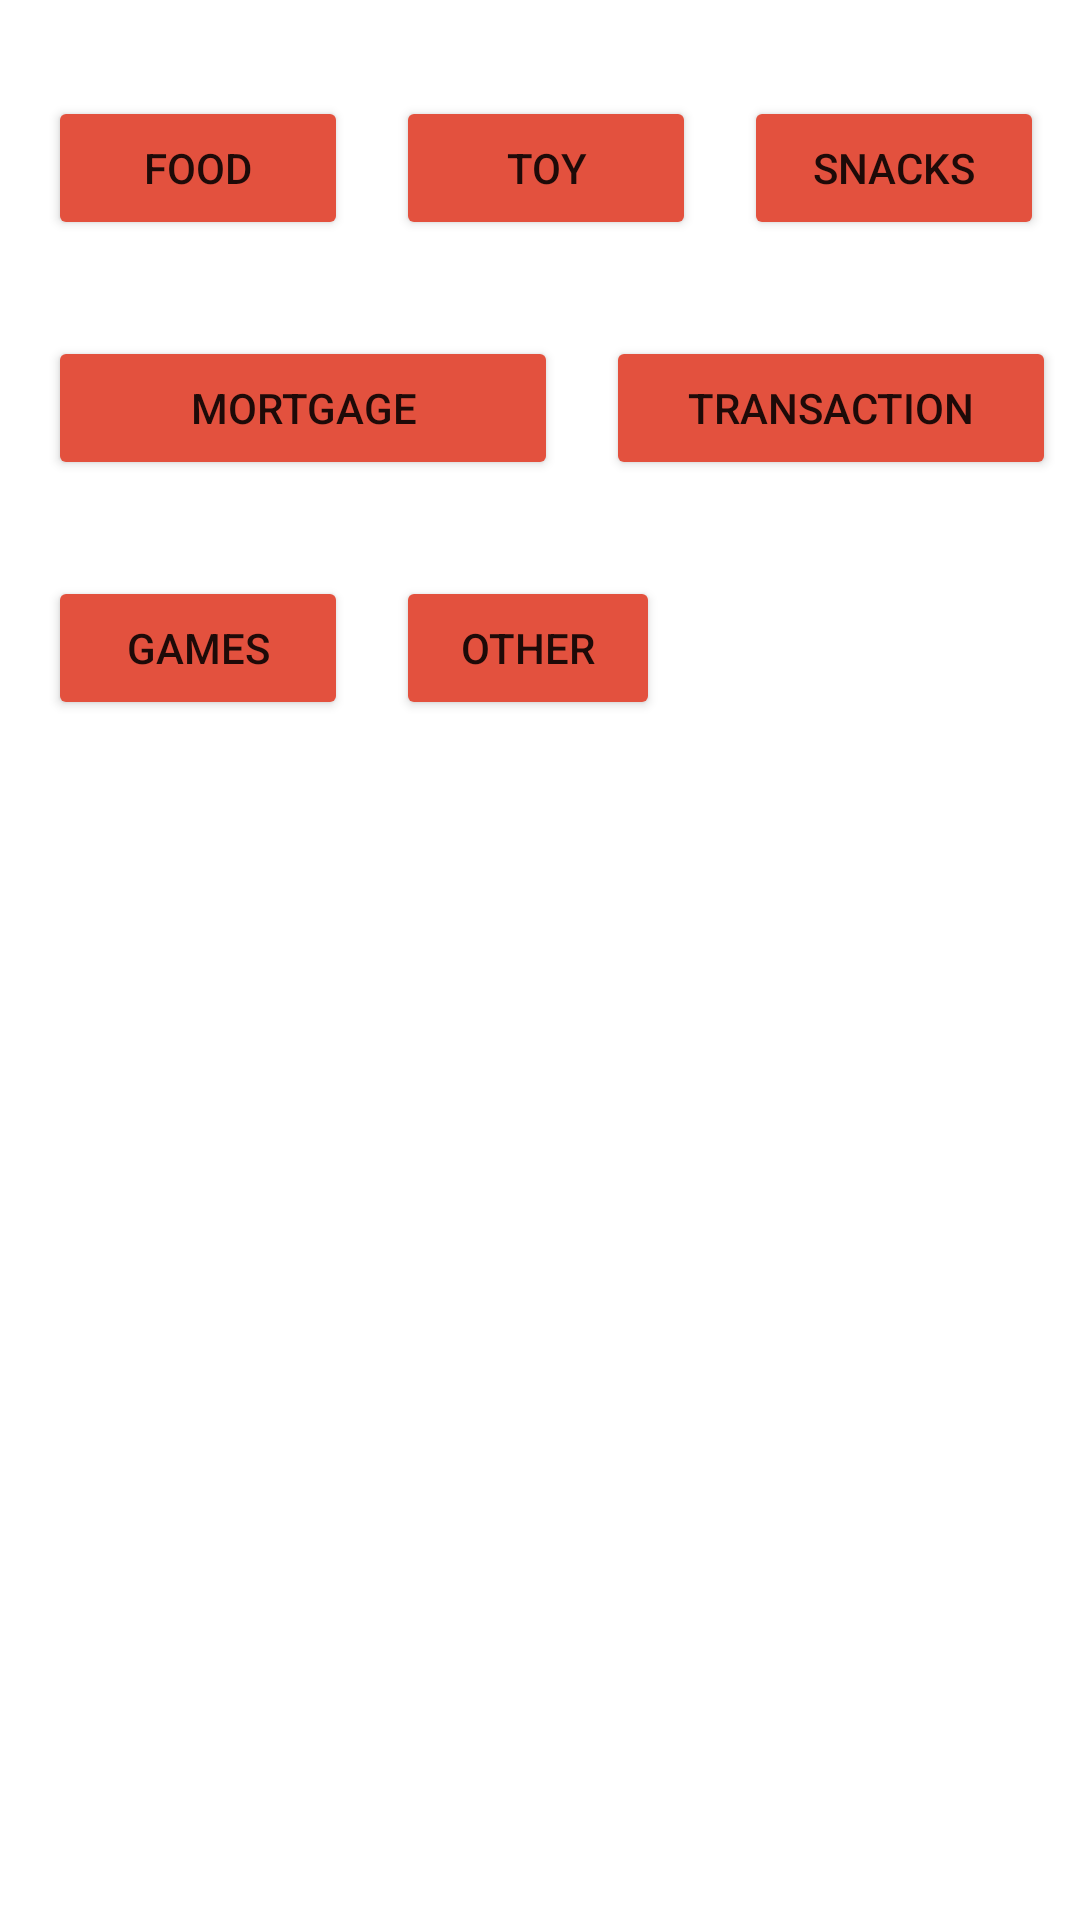

Here is an Android app screen rendered from its layout file. Give the layout XML and the strings, colors and styles it references.
<!-- AndroidManifest.xml: application theme Theme.FinalProjectBudgetApp -->
<!-- res/layout/fragment_payment.xml -->
<?xml version="1.0" encoding="utf-8"?>
<FrameLayout xmlns:android="http://schemas.android.com/apk/res/android"
    xmlns:app="http://schemas.android.com/apk/res-auto"
    xmlns:tools="http://schemas.android.com/tools"
    android:layout_width="match_parent"
    android:layout_height="match_parent"
    tools:context=".paymentFragment">

    <androidx.constraintlayout.widget.ConstraintLayout
        android:layout_width="match_parent"
        android:layout_height="match_parent">

        <Button
            android:id="@+id/buttonFood"
            android:layout_width="100dp"
            android:layout_height="wrap_content"
            android:layout_marginStart="16dp"
            android:layout_marginTop="32dp"
            android:backgroundTint="@color/paymentRed"
            android:text="@string/food"
            app:cornerRadius="2dp"
            app:layout_constraintStart_toStartOf="parent"
            app:layout_constraintTop_toTopOf="parent"
            tools:ignore="TextContrastCheck" />

        <Button
            android:id="@+id/buttonToy"
            android:layout_width="100dp"
            android:layout_height="wrap_content"
            android:layout_marginStart="16dp"
            android:layout_marginTop="32dp"
            android:backgroundTint="@color/paymentRed"
            android:text="@string/toy"
            app:cornerRadius="2dp"
            app:layout_constraintStart_toEndOf="@+id/buttonFood"
            app:layout_constraintTop_toTopOf="parent"
            tools:ignore="TextContrastCheck" />

        <Button
            android:id="@+id/buttonSnacks"
            android:layout_width="100dp"
            android:layout_height="wrap_content"
            android:layout_marginStart="16dp"
            android:layout_marginTop="32dp"
            android:backgroundTint="@color/paymentRed"
            android:text="@string/snacks"
            app:cornerRadius="2dp"
            app:layout_constraintStart_toEndOf="@+id/buttonToy"
            app:layout_constraintTop_toTopOf="parent"
            tools:ignore="TextContrastCheck" />

        <Button
            android:id="@+id/buttonMortgage"
            android:layout_width="170dp"
            android:layout_height="wrap_content"
            android:layout_marginStart="16dp"
            android:layout_marginTop="32dp"
            android:backgroundTint="@color/paymentRed"
            android:text="@string/mortgage"
            app:cornerRadius="2dp"
            app:layout_constraintStart_toStartOf="parent"
            app:layout_constraintTop_toBottomOf="@+id/buttonFood"
            tools:ignore="TextContrastCheck" />

        <Button
            android:id="@+id/buttonTransaction"
            android:layout_width="150dp"
            android:layout_height="wrap_content"
            android:layout_marginStart="16dp"
            android:layout_marginTop="32dp"
            android:backgroundTint="@color/paymentRed"
            android:text="@string/transaction"
            app:cornerRadius="2dp"
            app:layout_constraintStart_toEndOf="@+id/buttonMortgage"
            app:layout_constraintTop_toBottomOf="@+id/buttonToy"
            tools:ignore="TextContrastCheck" />

        <Button
            android:id="@+id/buttonGames"
            android:layout_width="100dp"
            android:layout_height="wrap_content"
            android:layout_marginStart="16dp"
            android:layout_marginTop="32dp"
            android:backgroundTint="@color/paymentRed"
            android:text="@string/games"
            app:cornerRadius="2dp"
            app:layout_constraintStart_toStartOf="parent"
            app:layout_constraintTop_toBottomOf="@+id/buttonMortgage"
            tools:ignore="TextContrastCheck" />

        <Button
            android:id="@+id/buttonOtherPayment"
            android:layout_width="wrap_content"
            android:layout_height="wrap_content"
            android:layout_marginStart="16dp"
            android:layout_marginTop="32dp"
            android:backgroundTint="@color/paymentRed"
            android:text="@string/other"
            app:cornerRadius="2dp"
            app:layout_constraintStart_toEndOf="@+id/buttonGames"
            app:layout_constraintTop_toBottomOf="@+id/buttonTransaction"
            tools:ignore="TextContrastCheck" />
    </androidx.constraintlayout.widget.ConstraintLayout>
</FrameLayout>
<!-- resources referenced by this layout -->
<resources>
  <color name="paymentRed">#e3513e</color>
  <string name="food">Food</string>
  <string name="games">Games</string>
  <string name="mortgage">Mortgage</string>
  <string name="other">Other</string>
  <string name="snacks">Snacks</string>
  <string name="toy">Toy</string>
  <string name="transaction">Transaction</string>
  <style name="Theme.FinalProjectBudgetApp" parent="Theme.MaterialComponents.DayNight.DarkActionBar">
          
          <item name="colorPrimary">@color/purple_500</item>
          <item name="colorPrimaryVariant">@color/purple_700</item>
          <item name="colorOnPrimary">@color/white</item>
          
          <item name="colorSecondary">@color/teal_200</item>
          <item name="colorSecondaryVariant">@color/teal_700</item>
          <item name="colorOnSecondary">@color/black</item>
          
          <item name="android:statusBarColor">?attr/colorPrimaryVariant</item>
          
      </style>
  <color name="purple_500">#FF6200EE</color>
  <color name="purple_700">#FF3700B3</color>
  <color name="white">#FFFFFFFF</color>
  <color name="teal_200">#FF03DAC5</color>
  <color name="teal_700">#FF018786</color>
  <color name="black">#FF000000</color>
</resources>
